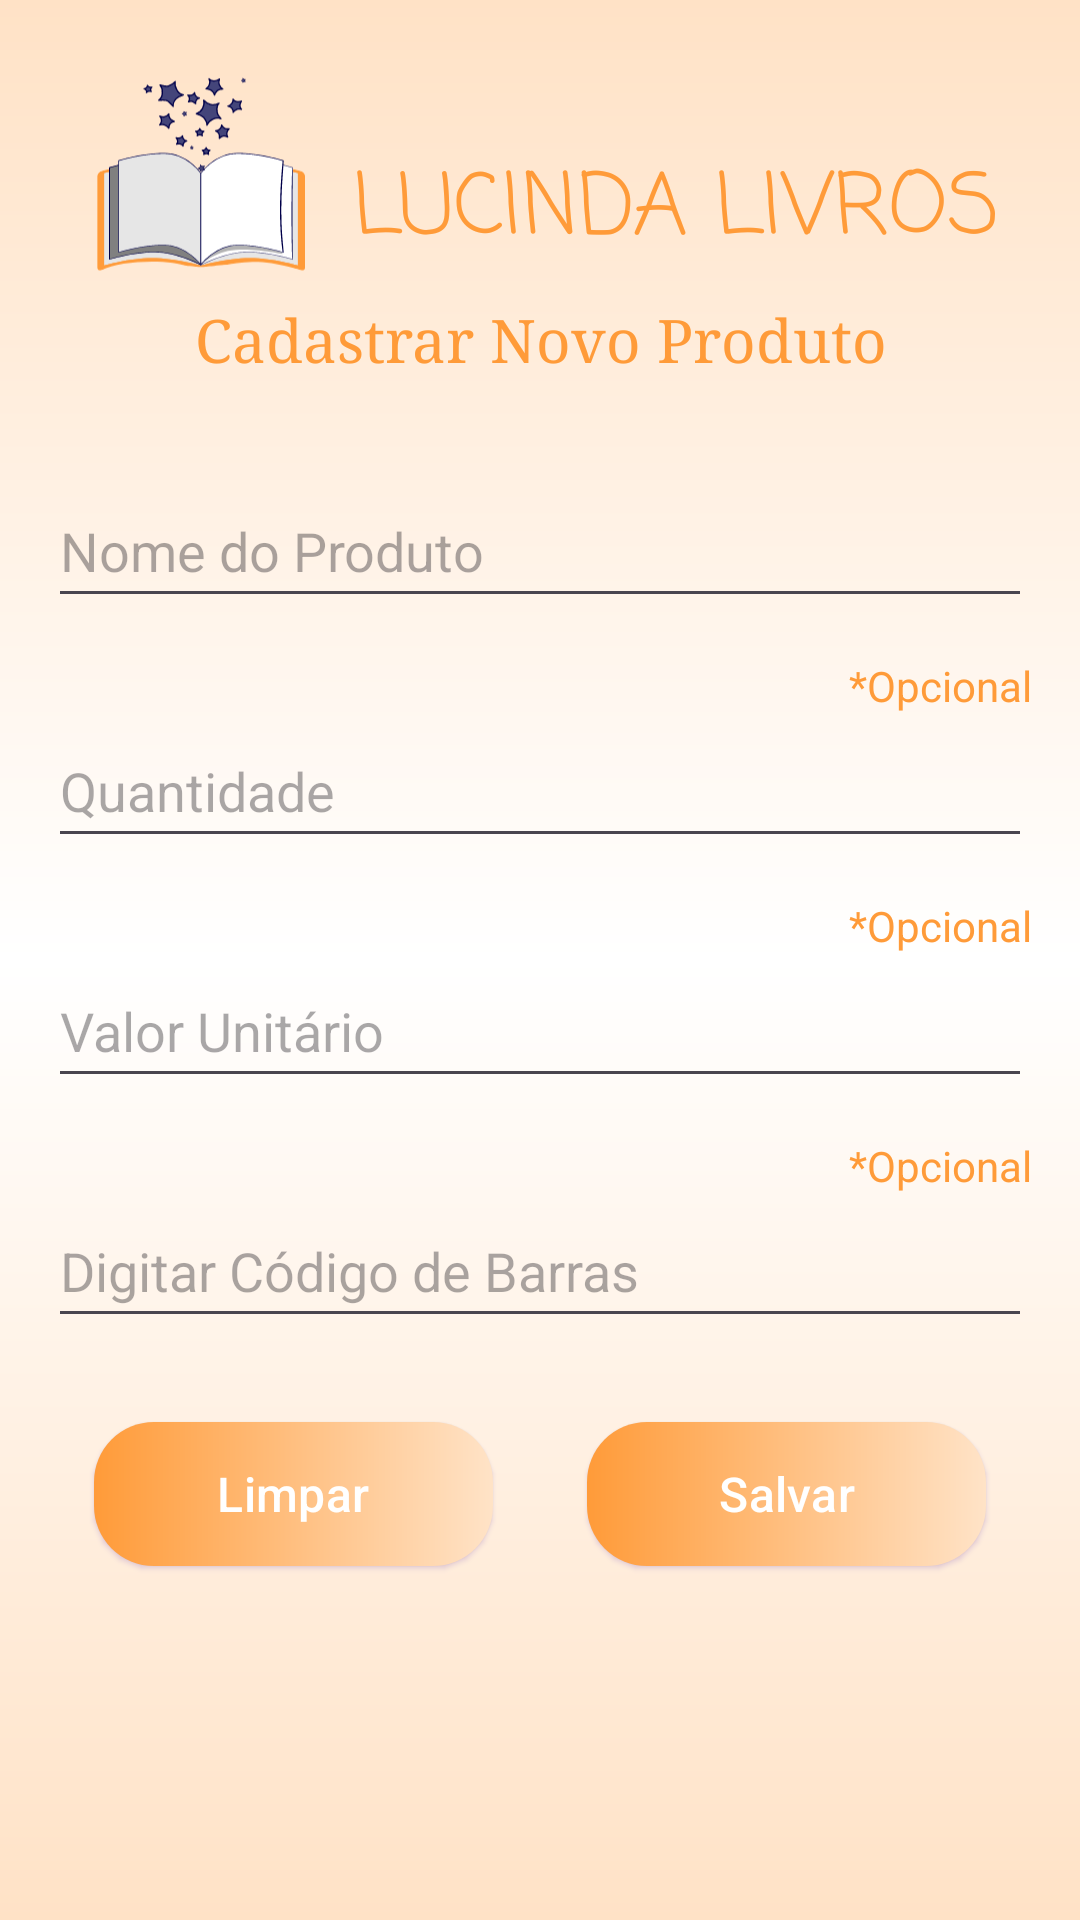

Produce the Android XML layout that renders to this screen, including the resource entries it uses.
<!-- AndroidManifest.xml: application theme Theme.ProjetoFinal -->
<!-- res/layout/new_product_activity.xml -->
<?xml version="1.0" encoding="utf-8"?>
<androidx.constraintlayout.widget.ConstraintLayout xmlns:android="http://schemas.android.com/apk/res/android"
    xmlns:app="http://schemas.android.com/apk/res-auto"
    xmlns:tools="http://schemas.android.com/tools"
    android:layout_width="match_parent"
    android:layout_height="match_parent"
    android:background="@drawable/bg_screen"
    android:elevation="0dp"
    >

    <ImageView
        android:id="@+id/imageView"
        android:layout_width="80dp"
        android:layout_height="80dp"
        android:layout_marginTop="20dp"
        android:layout_marginStart="16dp"
        android:backgroundTint="@null"
        app:layout_constraintHorizontal_bias="0.498"
        app:layout_constraintStart_toStartOf="parent"
        app:layout_constraintTop_toTopOf="parent"
        app:layout_constraintEnd_toStartOf="@id/textView2"
        app:layout_constraintBottom_toTopOf="@id/title"
        app:srcCompat="@drawable/book_colored_svg" />
    <TextView
        android:id="@+id/textView2"
        android:layout_width="wrap_content"
        android:layout_height="wrap_content"
        android:layout_marginTop="20dp"
        android:layout_marginEnd="16dp"
        android:fontFamily="casual"
        android:text="@string/app_title"
        android:textColor="@color/orange"
        android:textSize="28sp"
        app:layout_constraintBottom_toBottomOf="@id/imageView"
        app:layout_constraintEnd_toEndOf="parent"
        app:layout_constraintStart_toEndOf="@id/imageView"
        app:layout_constraintTop_toTopOf="@id/imageView" />

    <TextView
        android:id="@+id/title"
        android:layout_width="match_parent"
        android:layout_height="wrap_content"
        android:layout_marginStart="16dp"
        android:layout_marginEnd="16dp"
        android:gravity="center_horizontal|center_vertical"
        android:text="@string/title_new_product"
        android:textSize="20sp"
        android:textColor="@color/orange"
        android:fontFamily="serif"
        app:layout_constraintEnd_toEndOf="parent"
        app:layout_constraintStart_toStartOf="parent"
        app:layout_constraintTop_toBottomOf="@id/imageView" />


    <Button
        android:id="@+id/button_read_barcode"
        android:layout_width="wrap_content"
        android:layout_height="wrap_content"
        android:layout_marginTop="88dp"
        android:text="@string/botao_codigo_barras"
        android:textSize="16sp"
        android:visibility="gone"
        app:layout_constraintBottom_toTopOf="@id/input_nome_novo_produto"
        app:layout_constraintEnd_toEndOf="parent"
        app:layout_constraintHorizontal_bias="0.497"
        app:layout_constraintStart_toStartOf="parent"
        app:layout_constraintTop_toBottomOf="@+id/title"
        app:layout_constraintVertical_chainStyle="packed" />

    <EditText
        android:id="@+id/input_nome_novo_produto"
        android:layout_width="0dp"
        android:layout_height="48dp"
        android:layout_marginStart="16dp"
        android:layout_marginTop="32dp"
        android:layout_marginEnd="16dp"
        android:autofillHints=""
        android:hint="@string/text_nome_produto"
        android:inputType="text"
        app:layout_constraintBottom_toTopOf="@id/input_quantidade_novo_produto"
        app:layout_constraintEnd_toEndOf="parent"
        app:layout_constraintHorizontal_bias="0.448"
        app:layout_constraintStart_toStartOf="parent"
        app:layout_constraintTop_toBottomOf="@+id/button_read_barcode"
        />

    <EditText
        android:id="@+id/input_quantidade_novo_produto"
        android:layout_width="0dp"
        android:layout_height="48dp"
        android:layout_marginStart="16dp"
        android:layout_marginTop="32dp"
        android:layout_marginEnd="16dp"
        android:autofillHints=""
        android:hint="@string/text_quantidade"
        android:inputType="number"
        app:layout_constraintBottom_toTopOf="@id/input_preco_novo_produto"
        app:layout_constraintEnd_toEndOf="parent"
        app:layout_constraintHorizontal_bias="0.448"
        app:layout_constraintStart_toStartOf="parent"
        app:layout_constraintTop_toBottomOf="@+id/input_nome_novo_produto" />

    <TextView
        android:id="@+id/text_opcional_quantidade"
        android:layout_width="wrap_content"
        android:layout_height="wrap_content"
        android:layout_marginEnd="16dp"
        android:text="@string/text_opcional"
        android:textColor="@color/orange"
        app:layout_constraintBottom_toTopOf="@+id/input_quantidade_novo_produto"
        app:layout_constraintEnd_toEndOf="parent" />

    <EditText
        android:id="@+id/input_preco_novo_produto"
        android:layout_width="0dp"
        android:layout_height="48dp"
        android:layout_marginStart="16dp"
        android:layout_marginTop="32dp"
        android:layout_marginEnd="16dp"
        android:autofillHints=""
        android:hint="@string/input_valor"
        android:inputType="number|numberDecimal"
        app:layout_constraintBottom_toTopOf="@id/input_digitar_codigo_novo_produto"
        app:layout_constraintEnd_toEndOf="parent"
        app:layout_constraintStart_toStartOf="parent"
        app:layout_constraintTop_toBottomOf="@id/input_quantidade_novo_produto" />

    <TextView
        android:id="@+id/text_opcional_valor"
        android:layout_width="wrap_content"
        android:layout_height="wrap_content"
        android:layout_marginEnd="16dp"
        android:text="@string/text_opcional"
        android:textColor="@color/orange"
        app:layout_constraintBottom_toTopOf="@+id/input_preco_novo_produto"
        app:layout_constraintEnd_toEndOf="parent" />

    <EditText
        android:id="@+id/input_digitar_codigo_novo_produto"
        android:layout_width="0dp"
        android:layout_height="48dp"
        android:layout_marginStart="16dp"
        android:layout_marginTop="32dp"
        android:layout_marginEnd="16dp"
        android:ems="10"
        android:inputType="text"
        android:hint="@string/input_digitar_codigo"
        app:layout_constraintEnd_toEndOf="parent"
        app:layout_constraintHorizontal_bias="0.666"
        app:layout_constraintStart_toStartOf="parent"
        app:layout_constraintTop_toBottomOf="@+id/input_preco_novo_produto"
        android:autofillHints="" />

    <TextView
        android:id="@+id/text_opcional_codigo"
        android:layout_width="wrap_content"
        android:layout_height="wrap_content"
        android:layout_marginEnd="16dp"
        android:text="@string/text_opcional"
        android:textColor="@color/orange"
        app:layout_constraintBottom_toTopOf="@+id/input_digitar_codigo_novo_produto"
        app:layout_constraintEnd_toEndOf="parent" />

    <Button
        android:id="@+id/botao_limpar_novo_produto"
        android:layout_width="133dp"
        android:layout_height="48dp"
        android:layout_marginStart="16dp"
        android:layout_marginTop="28dp"
        android:text="@string/botao_limpar"
        android:textSize="16sp"
        style="@style/StyledButton"
        app:backgroundTint="@null"
        app:layout_constraintEnd_toStartOf="@id/botao_salvar_novo_produto"
        app:layout_constraintStart_toStartOf="parent"
        app:layout_constraintTop_toBottomOf="@+id/input_digitar_codigo_novo_produto" />

    <Button
        android:id="@+id/botao_salvar_novo_produto"
        android:layout_width="133dp"
        android:layout_height="48dp"
        android:layout_marginStart="16dp"
        android:layout_marginTop="28dp"
        android:layout_marginEnd="16dp"
        android:text="@string/botao_salvar"
        android:textSize="16sp"
        style="@style/StyledButton"
        app:backgroundTint="@null"
        app:layout_constraintEnd_toEndOf="parent"
        app:layout_constraintHorizontal_bias="1.0"
        app:layout_constraintStart_toEndOf="@+id/botao_limpar_novo_produto"
        app:layout_constraintTop_toBottomOf="@+id/input_digitar_codigo_novo_produto" />

</androidx.constraintlayout.widget.ConstraintLayout>
<!-- resources referenced by this layout -->
<resources>
  <color name="orange">#FF9B39</color>
  <!-- drawable bg_screen (drawable) -->
  <?xml version="1.0" encoding="utf-8"?>
  <shape xmlns:android="http://schemas.android.com/apk/res/android">
      <gradient
          android:angle="-45"
          android:type="linear"
          android:startColor="#FFE2C6"
          android:centerColor="#fffffF"
          android:endColor="#FFE2C6"
          >
      </gradient>
  </shape>
  <!-- drawable book_colored_svg: vector/xml drawable (drawable, 15591 chars, omitted) -->
  <string name="app_title">LUCINDA LIVROS</string>
  <string name="botao_codigo_barras">Ler Código de Barras</string>
  <string name="botao_limpar">Limpar</string>
  <string name="botao_salvar">Salvar</string>
  <string name="input_digitar_codigo">Digitar Código de Barras</string>
  <string name="input_valor">Valor Unitário</string>
  <string name="text_nome_produto">Nome do Produto</string>
  <string name="text_opcional">*Opcional</string>
  <string name="text_quantidade">Quantidade</string>
  <string name="title_new_product">Cadastrar Novo Produto</string>
  <style name="StyledButton" parent="Widget.Material3.Button.ElevatedButton">
          <item name="android:background">@drawable/bg_button</item>
          <item name="android:backgroundTint">@null</item>
          <item name="android:shadowRadius">0.5</item>
          <item name="android:textColor">@color/white</item>
          <item name="android:spotShadowAlpha">0.8</item>
          <item name="android:outlineSpotShadowColor" tools:targetApi="p">#673AB7</item>
      </style>
  <style name="Theme.ProjetoFinal" parent="Base.Theme.ProjetoFinal" />
  <!-- drawable bg_button (drawable) -->
  <?xml version="1.0" encoding="utf-8"?>
  <shape xmlns:android="http://schemas.android.com/apk/res/android"
      xmlns:app="http://schemas.android.com/apk/res-auto"
      android:shape="rectangle">
      <gradient
          android:type="linear"
          android:angle="0"
          android:gradientRadius="1dp"
          android:startColor="#FF9B39"
          android:endColor="#FFE3C7">
      </gradient>
      <corners android:radius="20dp" />
  </shape>
  <color name="white">#FFFFFFFF</color>
  <style name="Base.Theme.ProjetoFinal" parent="Theme.Material3.DayNight.NoActionBar">
          <item name="colorPrimary">@color/light_orange</item>
  
          
          
      </style>
  <color name="light_orange">#FFAF65</color>
</resources>
